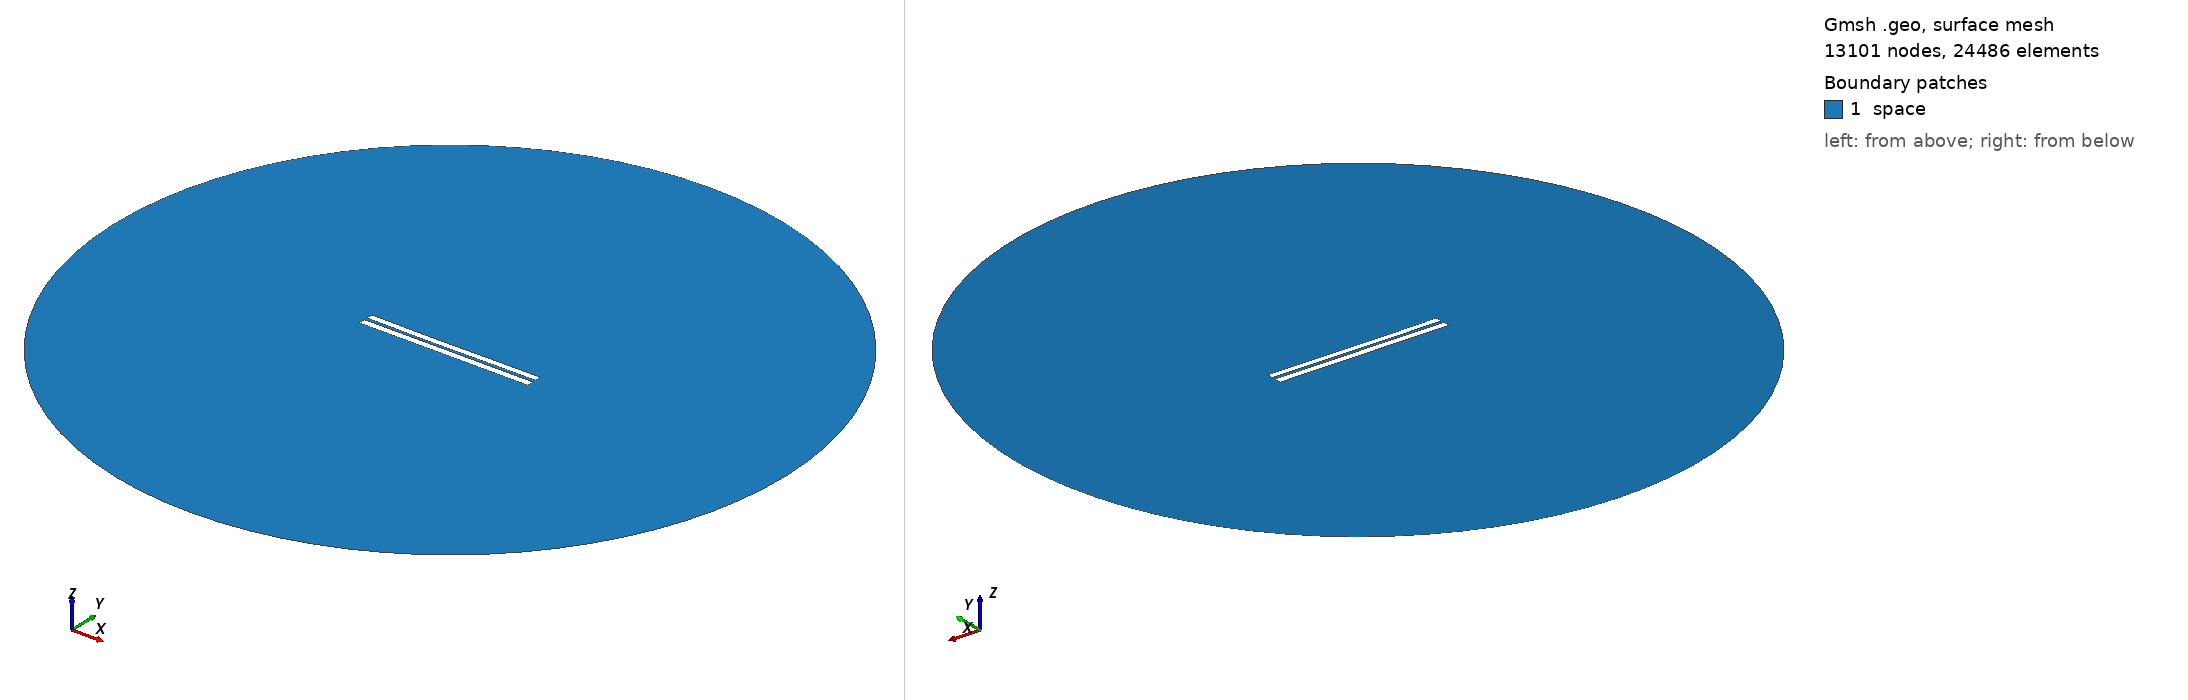

Gmsh geometry script, surface-meshed: 13101 nodes, 24486 surface elements. Boundary patches (legend numbers): 1 space. Left view from above one corner, right view from below the opposite corner. Legend entries are the model's physical surfaces. The drawing asked Gmsh for element sizes between 1% and 20% of the model's largest extent; the script's own settings can give other sizes.

=== 3883.geo (drawn) ===
//---------------------------------------
// Geometry kernel
//---------------------------------------

SetFactory("OpenCASCADE");



//---------------------------------------
// Parameters of the geometry
//---------------------------------------

// Overetch of the upper plate
overetch = 0.125;

// Distance between the plates
distance = 1.75;

// Discretization over the x axis (for the deformation)
nx = 50; 

// Length of the plate
L = 100 - overetch; 

// Number of modes
n = 4; 

// 1st mode coefficient
coeff(1) = -0.075;
beta(1) = 0.596864 * 3.1415926535 / L;

// 2nd mode coefficient
coeff(2) = -0.15;
beta(2) = 1.49418 * 3.1415926535 / L;

// 3rd mode coefficient
coeff(3) = -0.075;
beta(3) = 2.50025 * 3.1415926535 / L;

// 4th mode coefficient
coeff(4) = 0.0;
beta(4) = 3.49999 * 3.1415926535 / L;



//---------------------------------------
// Upper plate (deformed rectangle)
//---------------------------------------

// Coordiantes of the upper plate
xmin = -50;
xmax = 50 - overetch;

// Height of the upper plate
yheight = 4 - 2 * overetch;

// Indexes of the points
UpperID[] = {};
LowerID[] = {};
LeftID[] = {};
RightID[] = {};

// Point index
p = 1;

// Horizontal edges
For i In {1:nx}
    x = xmin + (i-1)*(xmax - xmin)/(nx-1);

    y_bottom = distance / 2 + overetch;
    For j In {1:n}
        C = (Cosh(beta(j)*L) + Cos(beta(j)*L)) / (Sinh(beta(j)*L) + Sin(beta(j)*L));
        y_bottom  = y_bottom + coeff(j) * (Cosh(beta(j)*(x+50)) - Cos(beta(j)*(x+50)) - C * (Sinh(beta(j)*(x+50)) - Sin(beta(j)*(x+50))));
    EndFor

    y_top = y_bottom + yheight;

    Point(p) = {x, y_top, 0, 1.0};
    UpperID[i] = p;
    p = p + 1;

    Point(p) = {x, y_bottom, 0, 1.0};
    LowerID[i] = p;
    p = p + 1;
EndFor

// Create point lists
UpperPts[] = {}; LowerPts[] = {};
For i In {1:nx}
  UpperPts[] += {UpperID[i]};
  LowerPts[] += {LowerID[i]};
EndFor

// Build splines
Spline(1) = {UpperPts[]};
Spline(2) = {LowerPts[]};
Line(3) = {LowerPts[nx-1], UpperPts[nx-1]};
Line(4) = {LowerPts[0], UpperPts[0]};

// Build the plane surface
Curve Loop(1) = {2, 3, -1, -4};
Plane Surface(1) = {1};



//---------------------------------------
// Lower plate (rectangle)
//---------------------------------------

// Vertices
Point(1001) = {-50, -1, 0, 1.0};
Point(1002) = { 50, -1, 0, 1.0};
Point(1003) = { 50,  -5, 0, 1.0};
Point(1004) = {-50,  -5, 0, 1.0};

// Edges
Line(5) = {1001, 1002};
Line(6) = {1002, 1003};
Line(7) = {1003, 1004};
Line(8) = {1004, 1001};

// Plane surface
Line Loop(2) = {5, 6, 7, 8};
Plane Surface(2) = {2}; 



//---------------------------------------
// Outer (fictious) boundary
//---------------------------------------

// Points
Point(1005) = {0, 0, 0};       // Center
Point(1006) = {200, 0, 0};     // Start point
Point(1007) = {0, 200, 0};     // 90 degrees
Point(1008) = {-200, 0, 0};    // 180 degrees
Point(1009) = {0, -200, 0};    // 270 degrees

// Circle arcs (each needs start, center, end)
Circle(9) = {1006, 1005, 1007};
Circle(10) = {1007, 1005, 1008};
Circle(11) = {1008, 1005, 1009};
Circle(12) = {1009, 1005, 1006};

// Plane surface for the entire domain
Curve Loop(3) = {9, 10, 11, 12};
Surface(3) = {3};

// Subtract the plates from the whole domain to obtain the actual domain where we want to solve the equations
BooleanDifference{ Surface{3}; Delete; }{ Surface{1}; Surface{2}; Delete; }




//---------------------------------------
// Transfinite Lines/Curves
//---------------------------------------

// Set the number of points on the boundaries
r = 7;

// Plates
Transfinite Curve {1, 2} = 50*r Using Progression 1;
Transfinite Curve {3, 4} = 2*r Using Progression 1;
Transfinite Line {5, 7} = 50*r Using Progression 1;
Transfinite Line {6, 8} = 2*r Using Progression 1;

// Outer boundary
Transfinite Line {9, 10, 11, 12} = 20 Using Progression 1;



//---------------------------------------
// Physical groups
//---------------------------------------                

// Physical curves (boundaries)
Physical Line("force_segment", 10) = {2};
Physical Line("upper_plate", 11) = {1, 3, 4};
Physical Line("lower_plate", 12) = {5, 6, 7, 8};
Physical Line("boundary", 20) = {9, 10, 11, 12};

// Physical Surfaces
Physical Surface("space", 30) = {3};



//---------------------------------------
// 6. Generate the Mesh
//---------------------------------------

// 2D mesh generation
Mesh 2;
